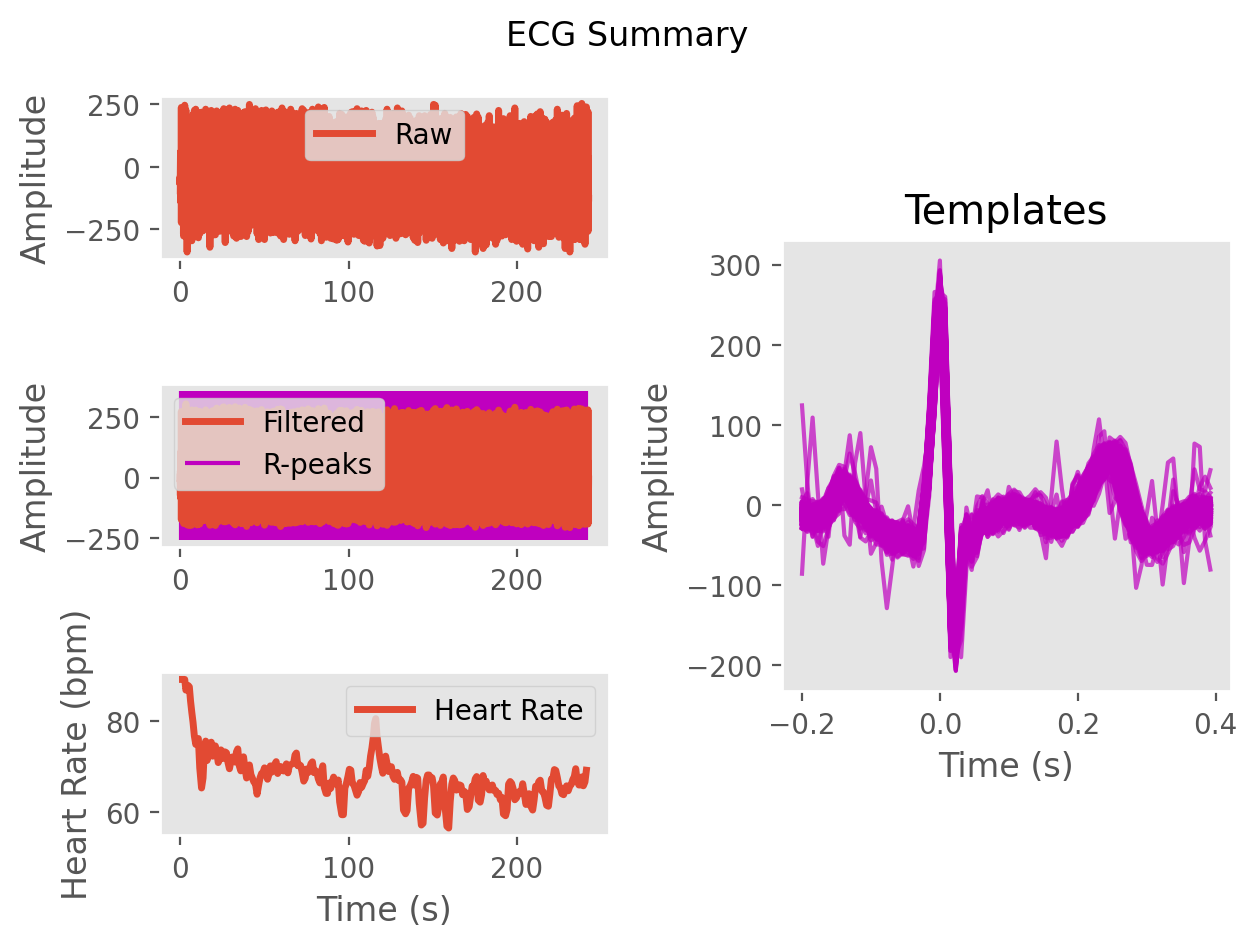

Values plotted in this chart, from the file beside it:
ECG, -2.813363678926372, 4.63263340572172, 6.458570769952059, -9.858958296528188, -17.221568748244675, 5.193006794138393, 15.984311088364567, -12.143842384182095, -31.093245447011686, 1.7057955403520344, 27.75673595200592, -21.28264998684012, -73.90101656336931, -39.48888571435634, 16.894829157972822, 10.001188949594109, -25.130433006613114, -26.408261935091414, 14.15250698080174, 50.528255945351184, 43.52890176623407, 40.737152460822486, 73.57640467629786
Time (s), 0.0, 0.007692, 0.01538, 0.02308, 0.03077, 0.03846, 0.04615, 0.05385, 0.06154, 0.06923, 0.07692, 0.08462, 0.09231, 0.1, 0.1077, 0.1154, 0.1231, 0.1308, 0.1385, 0.1462, 0.1538, 0.1615, 0.1692
Rpeaks, 85, 174, 259, 348, 437, 529, 616, 704, 797, 894, 990, 1091, 1200, 1303, 1400, 1508, 1646, 1762, 1861, 1965, 2072, 2190, 2289
IBI Series
Heart Rate
